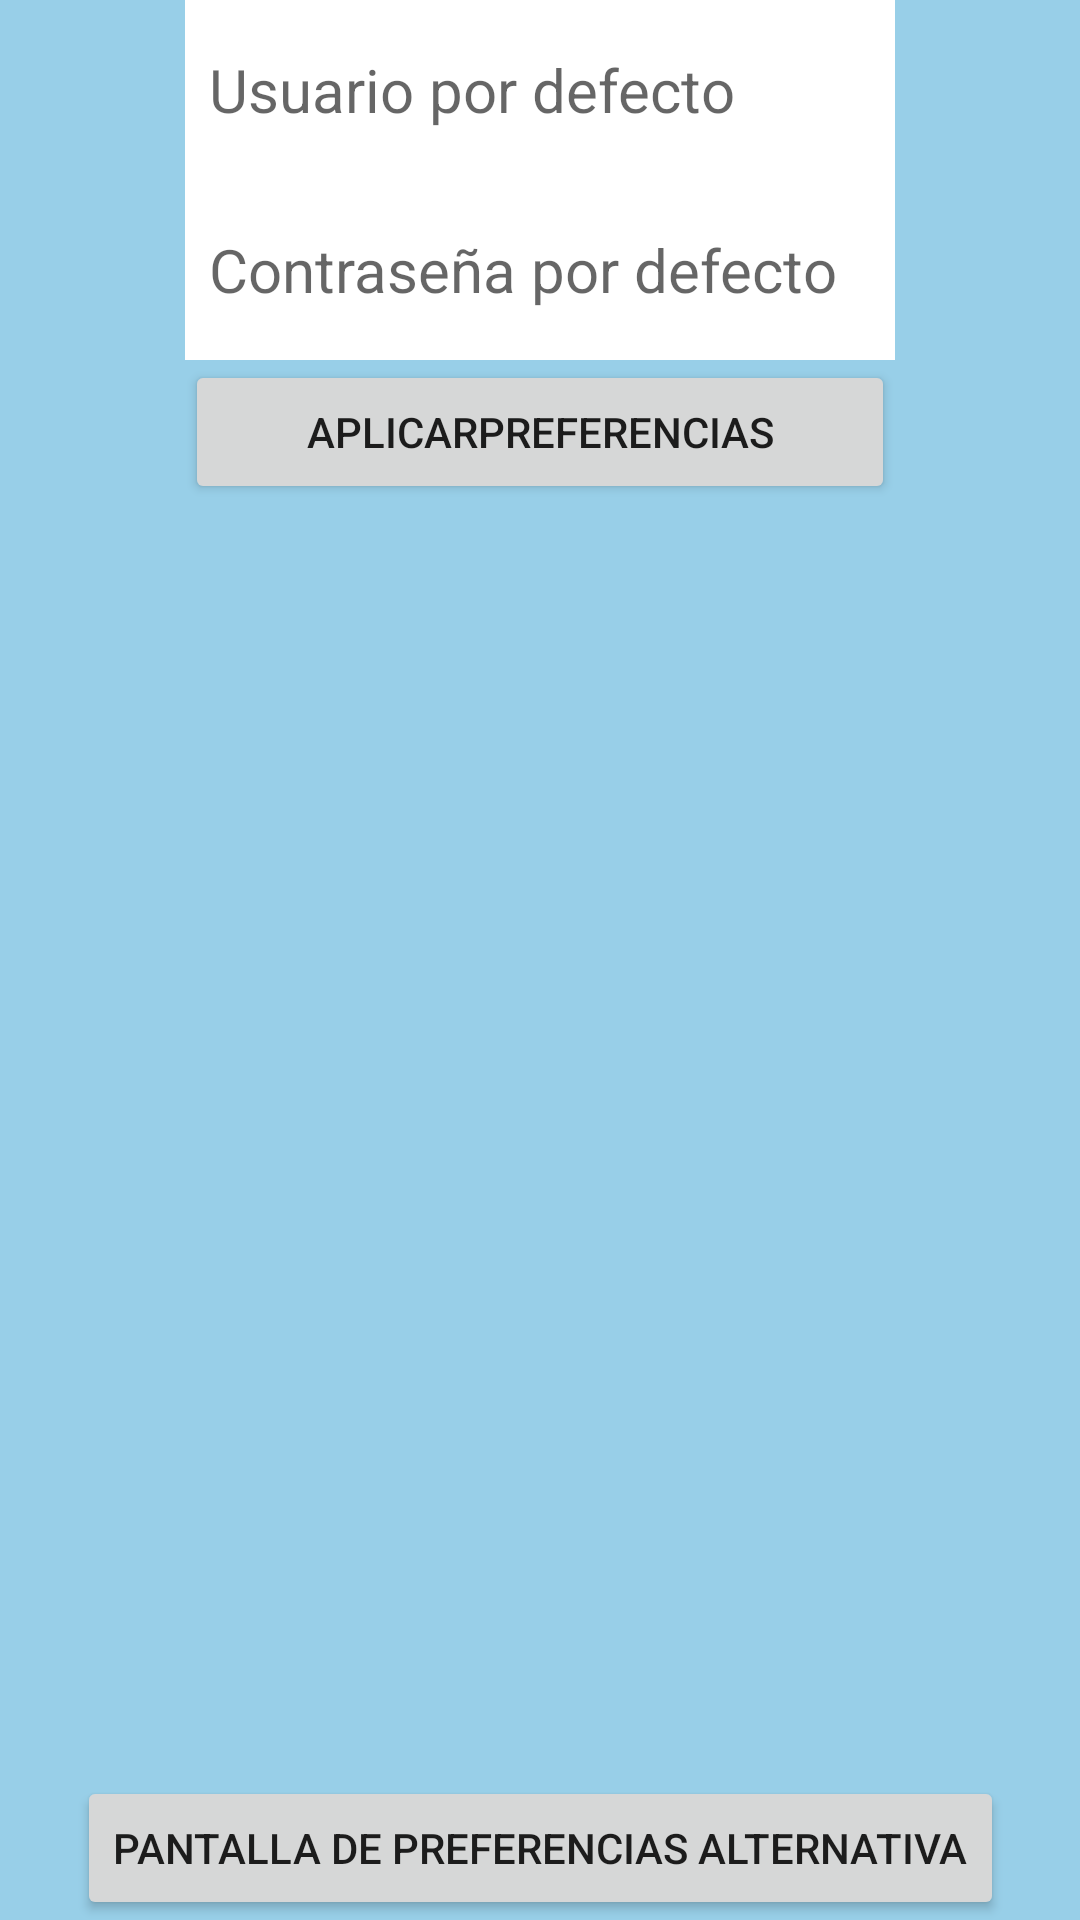

Layout XML and referenced resources for this Android screen:
<!-- AndroidManifest.xml: application theme Theme.PruebaFirebase -->
<!-- res/layout/activity_preferencias_disenio_propio.xml -->
<?xml version="1.0" encoding="utf-8"?>
<androidx.constraintlayout.widget.ConstraintLayout xmlns:android="http://schemas.android.com/apk/res/android"
    xmlns:app="http://schemas.android.com/apk/res-auto"
    xmlns:tools="http://schemas.android.com/tools"
    android:background="@color/azulClaro"
    android:layout_width="match_parent"
    android:layout_height="match_parent"
    tools:context=".PreferenciasDisenioPropio">

    <EditText
        android:id="@+id/campoUsuarioPorDefecto"
        style="@style/campos"
        android:layout_width="wrap_content"
        android:layout_height="wrap_content"
        android:ems="10"

        android:inputType="textPersonName"
        android:hint="@string/usuarioPorDefecto"
        app:layout_constraintEnd_toEndOf="parent"
        app:layout_constraintStart_toStartOf="parent"
        app:layout_constraintTop_toTopOf="parent" />

    <EditText
        android:id="@+id/campoContraseñaPorDefecto"
        style="@style/campos"
        android:layout_width="wrap_content"
        android:layout_height="wrap_content"
        android:ems="10"
        android:hint="@string/contraseñaPorDefecto"
        android:inputType="textPassword"
        app:layout_constraintEnd_toEndOf="parent"
        app:layout_constraintStart_toStartOf="parent"
        app:layout_constraintTop_toBottomOf="@+id/campoUsuarioPorDefecto" />

    <Button
        android:id="@+id/botonAplicarPrefencias"
        android:layout_width="0dp"
        android:layout_height="wrap_content"
        android:text="@string/aplicarPreferencias"
        app:layout_constraintEnd_toEndOf="@+id/campoContraseñaPorDefecto"
        app:layout_constraintStart_toStartOf="@+id/campoContraseñaPorDefecto"
        app:layout_constraintTop_toBottomOf="@+id/campoContraseñaPorDefecto" />

    <Button
        android:id="@+id/botonPreferenciasAlternativas"
        android:layout_width="wrap_content"
        android:layout_height="wrap_content"
        android:text="@string/irAPreferenciasAlternativas"
        app:layout_constraintBottom_toBottomOf="parent"
        app:layout_constraintEnd_toEndOf="parent"
        app:layout_constraintStart_toStartOf="parent" />
</androidx.constraintlayout.widget.ConstraintLayout>
<!-- resources referenced by this layout -->
<resources>
  <color name="azulClaro">#98CFE8</color>
  <string name="aplicarPreferencias">AplicarPreferencias</string>
  <string name="irAPreferenciasAlternativas">Pantalla de preferencias alternativa</string>
  <string name="usuarioPorDefecto">Usuario por defecto</string>
  <style name="campos" parent="Widget.AppCompat.EditText">
          <item name="android:background">@color/white</item>
          <item name="android:textColor">@color/black</item>
          <item name="android:textSize">20sp</item>
          <item name="android:minHeight">60dp</item>
          <item name="android:padding">8dp</item>
      </style>
  <style name="Theme.PruebaFirebase" parent="Theme.AppCompat.DayNight.NoActionBar">
          
          <item name="colorPrimary">@color/purple_500</item>
          <item name="colorPrimaryVariant">@color/purple_700</item>
          <item name="colorOnPrimary">@color/white</item>
          
          <item name="colorSecondary">@color/teal_200</item>
          <item name="colorSecondaryVariant">@color/teal_700</item>
          <item name="colorOnSecondary">@color/black</item>
          
          <item name="android:statusBarColor" tools:targetApi="l">?attr/colorPrimaryVariant</item>
          
      </style>
  <color name="white">#FFFFFFFF</color>
  <color name="black">#FF000000</color>
  <color name="purple_500">#FF6200EE</color>
  <color name="purple_700">#FF3700B3</color>
  <color name="teal_200">#FF03DAC5</color>
  <color name="teal_700">#FF018786</color>
</resources>
